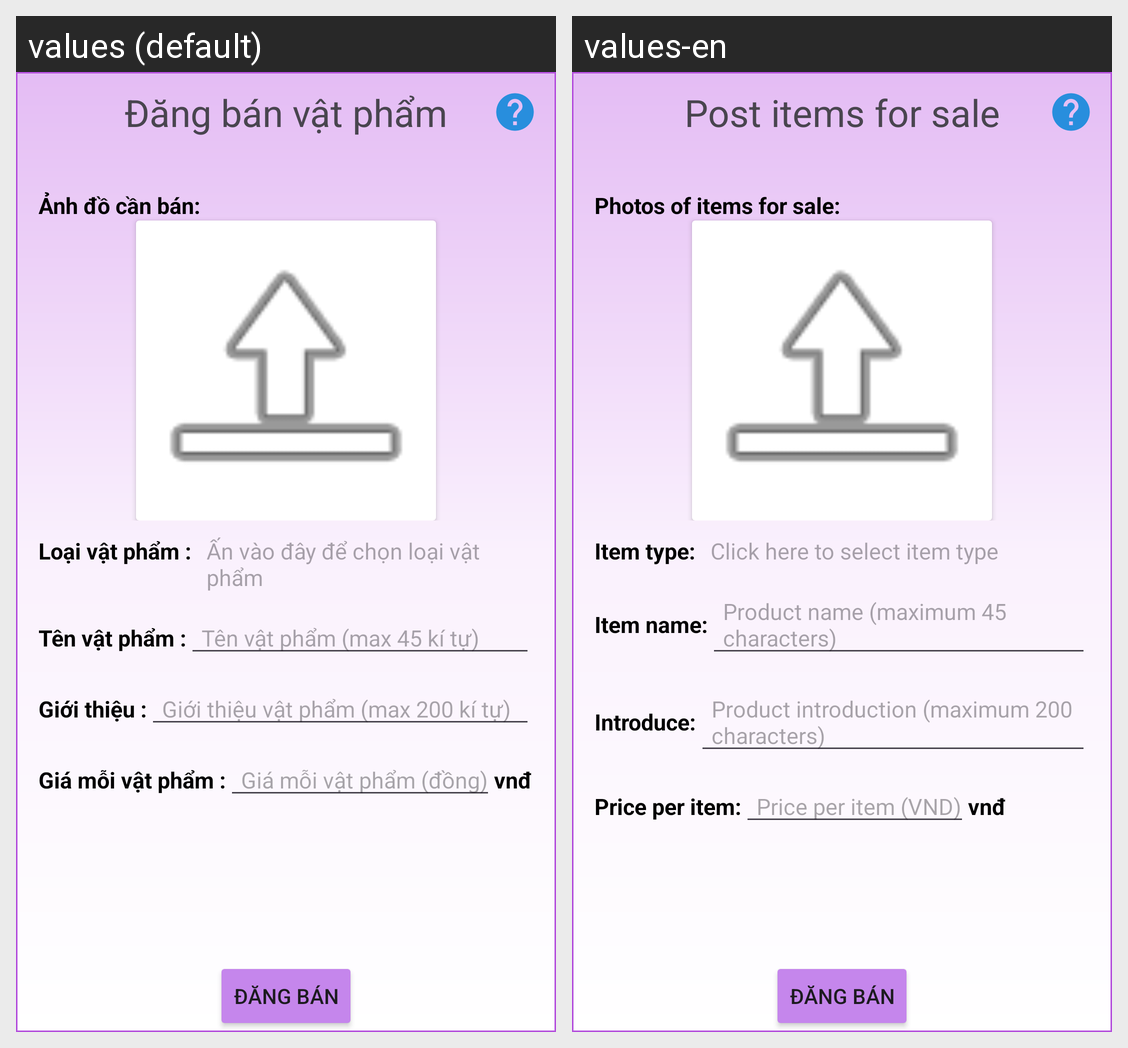

Locale-by-locale string values for the Android screen shown in this grid:
Android screen res/layout/activity_for_sale.xml rendered under 2 locales, left to right: values (default), values-en. Device: Nexus 5 (rendered at 1080×1920; each locale shown at half size, 540×960, under a caption strip naming it); theme Theme.StartOpenApp.
Strings drawn on this screen, with the default value and each locale's value (text and hints the layout hard-codes, and strings that could not be matched under every locale, appear in the picture but are not listed):

sell_item
  values: Đăng bán vật phẩm
  values-en: Post items for sale

image_item
  values: Ảnh đồ cần bán:
  values-en: Photos of items for sale:

type_item
  values: Loại vật phẩm :
  values-en: Item type:

type_item_hint
  values: Ấn vào đây để chọn loại vật phẩm
  values-en: Click here to select item type

name_item
  values: Tên vật phẩm :
  values-en: Item name:

name_item_hint
  values: Tên vật phẩm (max 45 kí tự)
  values-en: Product name (maximum 45 characters)

introduce_item
  values: Giới thiệu :
  values-en: Introduce:

introduce_item_hint
  values: Giới thiệu vật phẩm (max 200 kí tự)
  values-en: Product introduction (maximum 200 characters)

price_item
  values: Giá mỗi vật phẩm :
  values-en: Price per item:

price_item_hint
  values: Giá mỗi vật phẩm (đồng)
  values-en: Price per item (VND)
